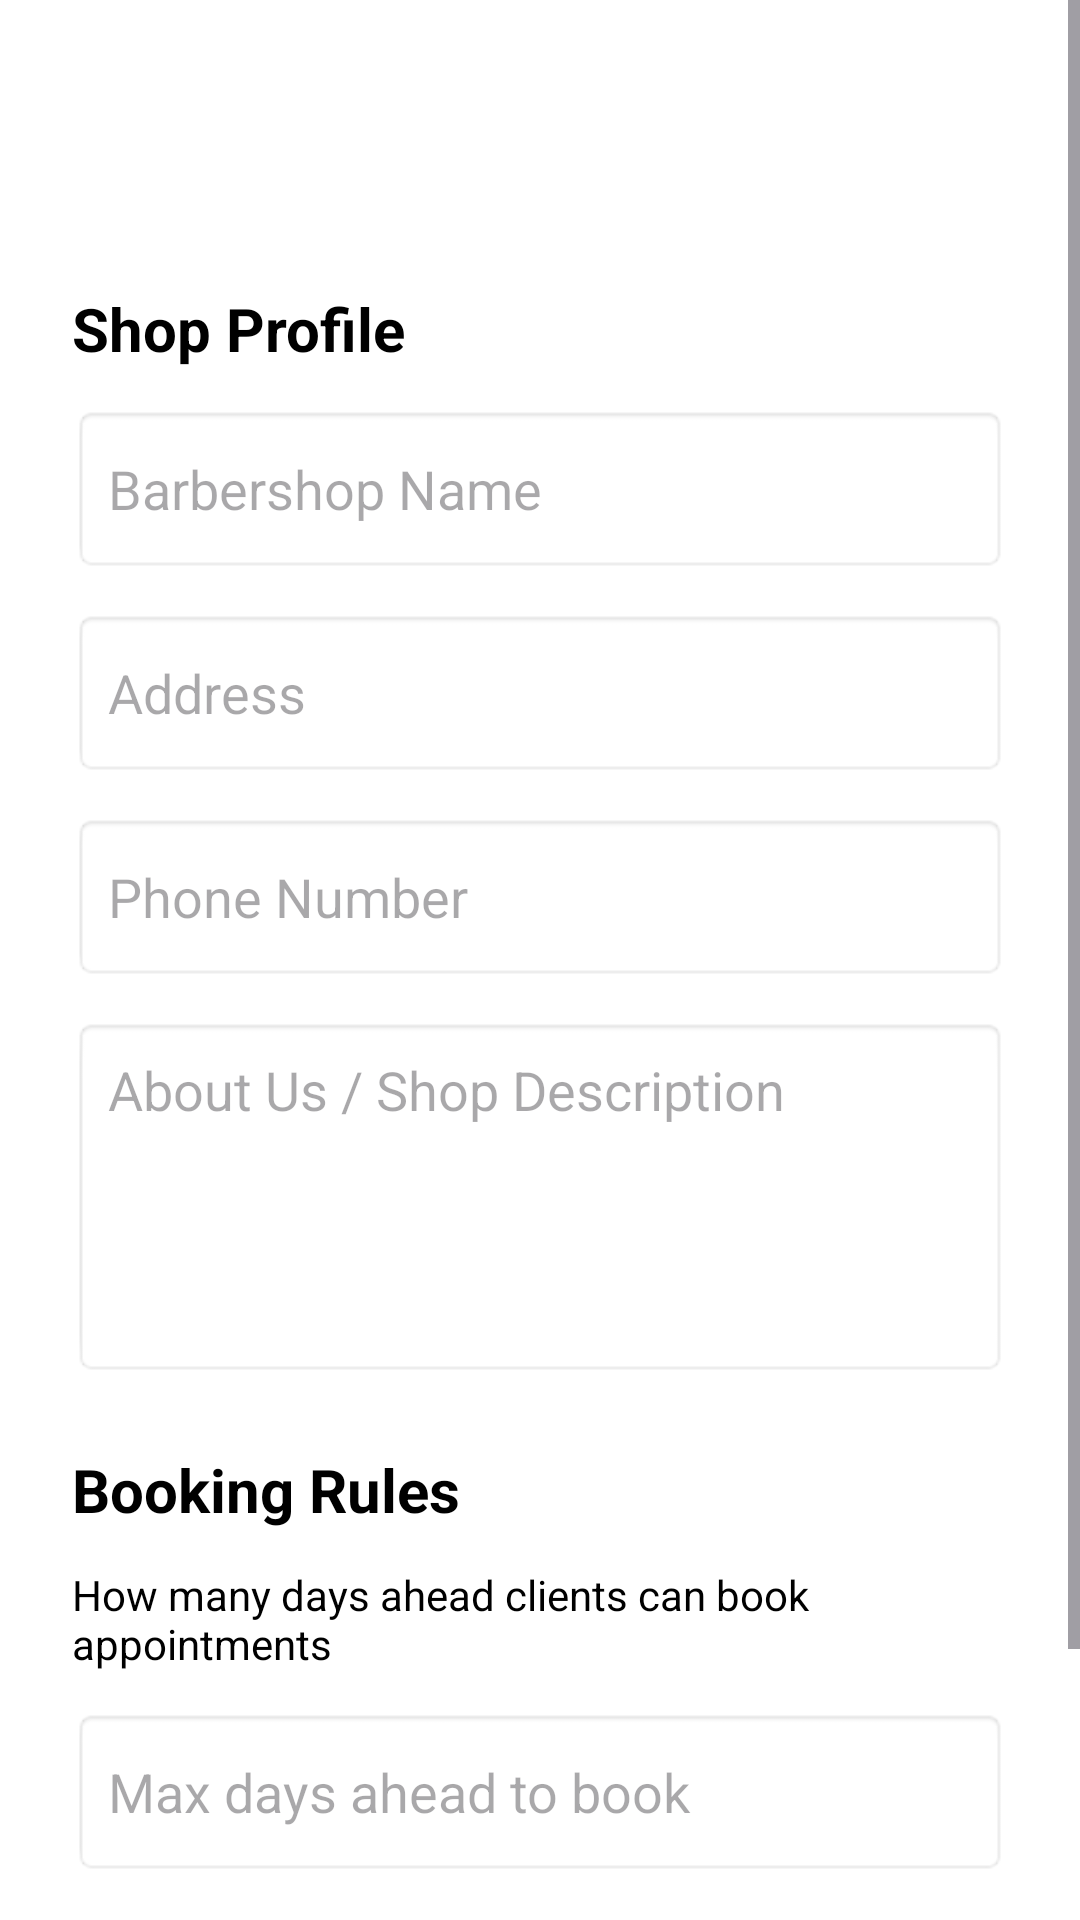

Reconstruct the res/layout file that produces this screen, plus the resources it refers to.
<!-- AndroidManifest.xml: application theme Theme.BarberAppointmentApp -->
<!-- res/layout/fragment_barber_shop_settings.xml -->
<?xml version="1.0" encoding="utf-8"?>
<ScrollView xmlns:android="http://schemas.android.com/apk/res/android"
    xmlns:app="http://schemas.android.com/apk/res-auto"
    xmlns:tools="http://schemas.android.com/tools"
    android:layout_width="match_parent"
    android:layout_height="match_parent"
    android:background="@color/white"
    tools:context=".ui.barber.BarberShopSettingsFragment">


    <LinearLayout
        android:id="@+id/barberShopSettingsLayout"
        android:layout_width="match_parent"
        android:layout_height="wrap_content"
        android:orientation="vertical"
        android:padding="24dp">

        <ImageButton
            android:id="@+id/btn_back_shop_settings"
            android:layout_width="48dp"
            android:layout_height="48dp"
            android:background="?attr/selectableItemBackgroundBorderless"
            android:contentDescription="@string/cd_back"
            android:src="@drawable/ic_arrow_back"
            app:tint="@color/black" />

        <TextView
            android:id="@+id/tvHeaderShopProfile"
            android:layout_width="match_parent"
            android:layout_height="wrap_content"
            android:layout_marginTop="24dp"
            android:layout_marginBottom="12dp"
            android:text="@string/header_shop_profile"
            android:textColor="@color/black"
            android:textSize="20sp"
            android:textStyle="bold" />

        <EditText
            android:id="@+id/etSettingsShopName"
            android:layout_width="match_parent"
            android:layout_height="56dp"
            android:layout_marginBottom="12dp"
            android:background="@android:drawable/editbox_background"
            android:hint="@string/hint_shop_name"
            android:inputType="textCapWords"
            android:padding="12dp" />

        <EditText
            android:id="@+id/etSettingsAddress"
            android:layout_width="match_parent"
            android:layout_height="56dp"
            android:layout_marginBottom="12dp"
            android:background="@android:drawable/editbox_background"
            android:hint="@string/hint_address"
            android:inputType="textPostalAddress"
            android:padding="12dp" />

        <EditText
            android:id="@+id/etSettingsPhone"
            android:layout_width="match_parent"
            android:layout_height="56dp"
            android:layout_marginBottom="12dp"
            android:background="@android:drawable/editbox_background"
            android:hint="@string/hint_phone"
            android:inputType="phone"
            android:padding="12dp" />

        <EditText
            android:id="@+id/etSettingsAboutUs"
            android:layout_width="match_parent"
            android:layout_height="wrap_content"
            android:layout_marginBottom="24dp"
            android:background="@android:drawable/editbox_background"
            android:gravity="top"
            android:hint="@string/hint_about_us"
            android:inputType="textMultiLine"
            android:minHeight="120dp"
            android:padding="12dp" />

        <TextView
            android:id="@+id/tvHeaderBookingRules"
            android:layout_width="match_parent"
            android:layout_height="wrap_content"
            android:layout_marginBottom="12dp"
            android:text="@string/header_booking_rules"
            android:textColor="@color/black"
            android:textSize="20sp"
            android:textStyle="bold" />

        <TextView
            android:id="@+id/tvDescriptionBookingRules"
            android:layout_width="match_parent"
            android:layout_height="wrap_content"
            android:layout_marginBottom="12dp"
            android:text="@string/booking_rules_shop_settings_description"
            android:textColor="@color/black"
            android:textSize="14sp" />

        <EditText
            android:id="@+id/etSettingsMaxDays"
            android:layout_width="match_parent"
            android:layout_height="56dp"
            android:layout_marginBottom="32dp"
            android:background="@android:drawable/editbox_background"
            android:hint="@string/hint_max_days"
            android:inputType="number"
            android:padding="12dp" />

        <com.google.android.material.button.MaterialButton
            android:id="@+id/btnSaveShopSettings"
            android:layout_width="match_parent"
            android:layout_height="64dp"
            android:backgroundTint="@color/black"
            android:text="@string/btn_save_settings"
            android:textAllCaps="false"
            android:textSize="18sp"
            app:cornerRadius="28dp"
            android:textStyle="bold" />

        <ProgressBar
            android:id="@+id/progressShopSettings"
            android:layout_width="wrap_content"
            android:layout_height="wrap_content"
            android:layout_gravity="center"
            android:layout_marginTop="16dp"
            android:visibility="gone" />

    </LinearLayout>
</ScrollView>
<!-- resources referenced by this layout -->
<resources>
  <string name="booking_rules_shop_settings_description">How many days ahead clients can book appointments</string>
  <string name="btn_save_settings">Save all changes</string>
  <string name="cd_back">Back</string>
  <string name="header_booking_rules">Booking Rules</string>
  <string name="header_shop_profile">Shop Profile</string>
  <string name="hint_about_us">About Us / Shop Description</string>
  <string name="hint_address">Address</string>
  <string name="hint_max_days">Max days ahead to book</string>
  <string name="hint_phone">Phone Number</string>
  <string name="hint_shop_name">Barbershop Name</string>
  <style name="Theme.BarberAppointmentApp" parent="Base.Theme.BarberAppointmentApp" />
  <style name="Base.Theme.BarberAppointmentApp" parent="Theme.Material3.DayNight.NoActionBar">
          
          
      </style>
  <!-- not gathered from this repository: default colours our renderer supplied (Android Studio template values) -->
  <color name="black">#FF000000</color>
  <color name="white">#FFFFFFFF</color>
</resources>
